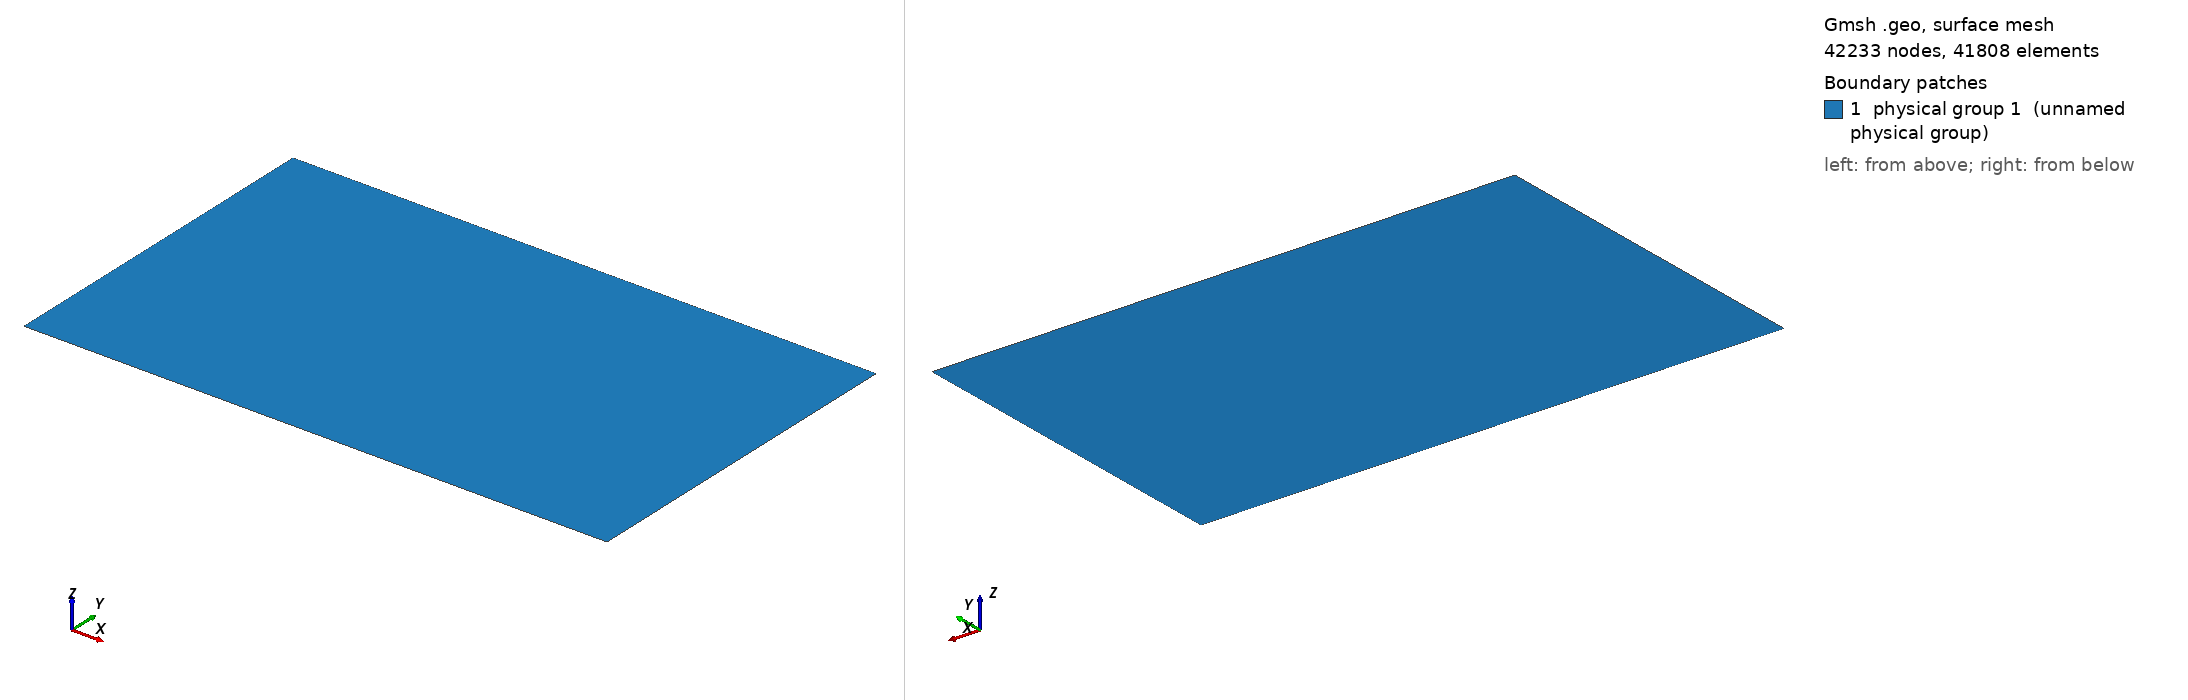

Gmsh geometry script, surface-meshed: 42233 nodes, 41808 surface elements. Boundary patches (legend numbers): 1 physical group 1 (unnamed physical group). Left view from above one corner, right view from below the opposite corner. Legend entries are the model's physical surfaces. The drawing asked Gmsh for element sizes between 1% and 20% of the model's largest extent; the script's own settings can give other sizes.

=== planar_2d.geo (drawn) ===
c0 = 1482;
f0 = 1e6;

L = 0.1;
lmbda = c0 / f0;

epw = 4;
nw = L / lmbda;
nx = epw * nw * 1;

Point(1) = {0.0, -0.03, 0.0, 1.0};
Point(2) = {L, -0.03, 0.0, 1.0};
Point(3) = {L, -0.01, 0.0, 1.0};
Point(4) = {L, 0.01, 0.0, 1.0};
Point(5) = {L, 0.03, 0.0, 1.0};
Point(6) = {0.0, 0.03, 0.0, 1.0};
Point(7) = {0.0, 0.01, 0.0, 1.0};
Point(8) = {0.0, -0.01, 0.0, 1.0};

Line(1) = {1, 2};
Line(2) = {2, 3};
Line(3) = {3, 4};
Line(4) = {4, 5};
Line(5) = {5, 6};
Line(6) = {6, 7};
Line(7) = {7, 8};
Line(8) = {8, 1};
Line(9) = {8, 3};
Line(10) = {7, 4};

Curve Loop(1) = {1, 2, -9, 8};
Plane Surface(2) = {1};
Curve Loop(3) = {9, 3, -10, 7};
Plane Surface(4) = {3};
Curve Loop(5) = {10, 4, 5, 6};
Plane Surface(6) = {5};

Transfinite Line {1, 5, 9, 10} = nx;
Transfinite Line {2, 3, 4, 6, 7, 8} = 0.2 * nx;

Physical Curve(1) = {7};
Physical Curve(2) = {1, 2, 3, 4, 5, 6, 8};

Physical Surface(1) = {2, 4, 6};

Transfinite Surface "*";
Recombine Surface "*";
